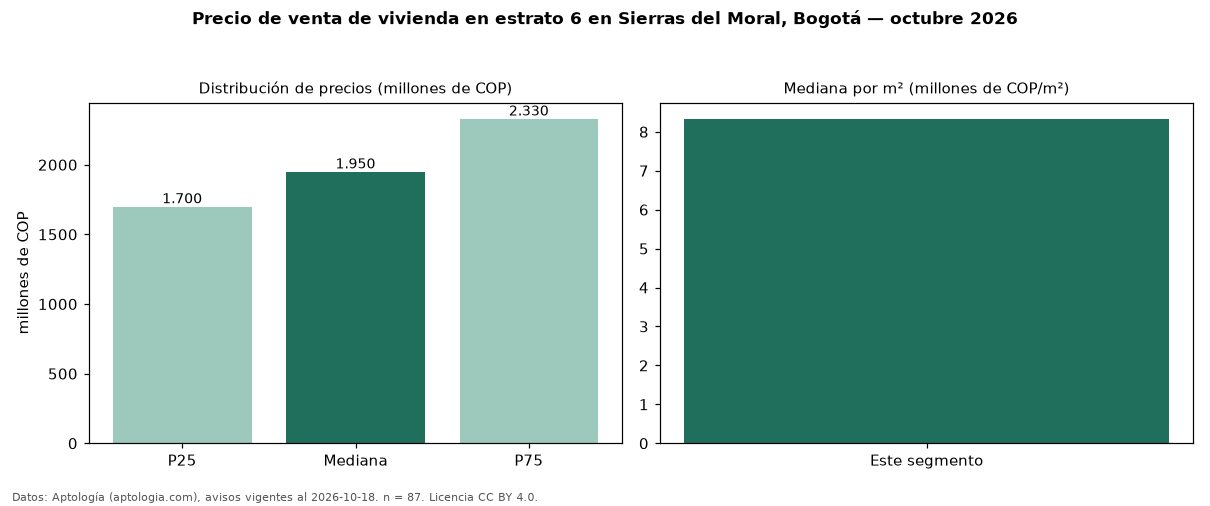

The table this chart was drawn from, first rows:
seccion, metrica, valor, moneda, n
precio, p25, 1700000000, COP, 87
precio, mediana, 1950000000, COP, 87
precio, p75, 2330000000, COP, 87
precio, minimo, 1350000000, COP, 87
precio, maximo, 2700000000, COP, 87
m2, mediana_precio_m2, 8333333, COP, 87
m2, area_mediana_m2, 220.0, m2, 87
admin, mediana_admin_mes, 1800000, COP, 81
banos, mediana_banos, 4.0, , 
parqueadero, pct_con_parqueadero, 100.0, %, 87
estrato, estrato_mas_frecuente, 6, , 87
habitaciones, 3+, 1950000000, COP, 87
fuente, fecha_datos, 2026-10-18, , 
fuente, atribucion, https://www.aptologia.com/venta/bogota/s…, , 
fuente, licencia, CC BY 4.0, , 
